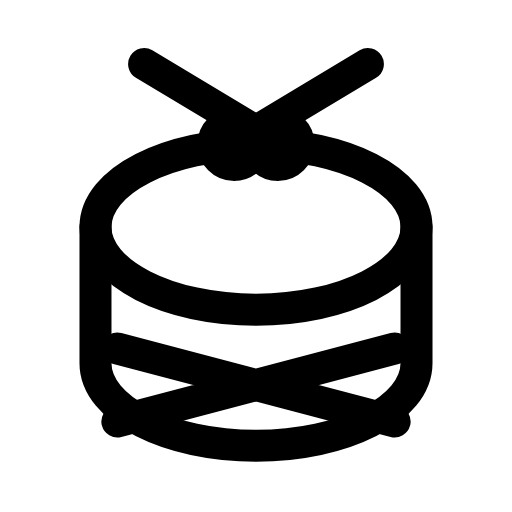
t = 0.00 s
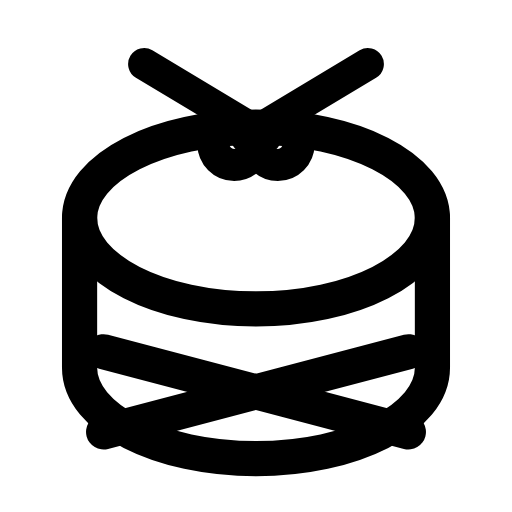
t = 0.23 s
t = 0.44 s: frame unchanged from t = 0.00 s, image omitted
t = 0.68 s: frame unchanged from t = 0.00 s, image omitted
t = 0.92 s: frame unchanged from t = 0.00 s, image omitted
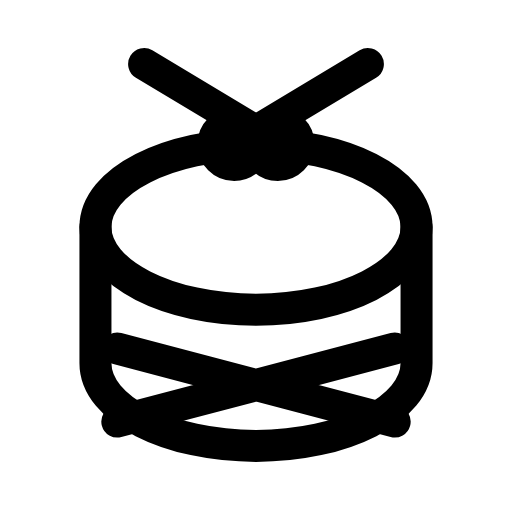
t = 1.16 s

The animated SVG that drew these frames (rendered in a browser with its animation timeline set to each time). Animation: 1 SMIL element (animateTransform=1); one cycle of 1.40 s, repeats indefinitely.

<svg xmlns="http://www.w3.org/2000/svg" width="24" height="24" viewBox="0 0 24 24" fill="none"><g transform="translate(-1.68 0.608) scale(1.14)"><g transform="translate(12 12.5)"><g><animateTransform attributeName="transform" type="scale" values="1;1;1.1;1;1;1;1;1.1;1;1;1" keyTimes="0;0.09;0.162;0.27;0.45;0.6;0.72;0.792;0.84;0.9;1" dur="1.4s" repeatCount="indefinite" calcMode="spline" keySplines="0.16 1 0.3 1;0.16 1 0.3 1;0.16 1 0.3 1;0.16 1 0.3 1;0.16 1 0.3 1;0.16 1 0.3 1;0.16 1 0.3 1;0.16 1 0.3 1;0.16 1 0.3 1;0.16 1 0.3 1"/><g transform="translate(-12 -12.5)"><g><path stroke="currentColor" stroke-width="1.316" stroke-linecap="round" stroke-linejoin="round" fill="none" d="M5.4 8.8C5.4 6.9 8.4 5.4 12 5.4S18.6 6.9 18.6 8.8L18.6 14.4C18.6 16.3 15.6 17.8 12 17.8S5.4 16.3 5.4 14.4L5.4 8.8Z"></path><path stroke="currentColor" stroke-width="1.316" stroke-linecap="round" stroke-linejoin="round" fill="none" d="M5.4 8.8C5.4 10.7 8.4 12.2 12 12.2S18.6 10.7 18.6 8.8"></path><path stroke="currentColor" stroke-width="1.316" stroke-linecap="round" stroke-linejoin="round" fill="none" d="M6.3 13.8L17.7 16.8M17.7 13.8L6.3 16.8"></path></g></g></g></g><line stroke="currentColor" stroke-width="1.316" stroke-linecap="round" stroke-linejoin="round" fill="none" x1="7.4" y1="2.1" x2="12.4" y2="5.1"></line><line stroke="currentColor" stroke-width="1.316" stroke-linecap="round" stroke-linejoin="round" fill="none" x1="16.6" y1="2.1" x2="11.6" y2="5.1"></line><circle stroke="currentColor" stroke-width="1.316" stroke-linecap="round" stroke-linejoin="round" fill="none" cx="12.9" cy="5.4" r="0.85"></circle><circle stroke="currentColor" stroke-width="1.316" stroke-linecap="round" stroke-linejoin="round" fill="none" cx="11.1" cy="5.4" r="0.85"></circle></g></svg>
